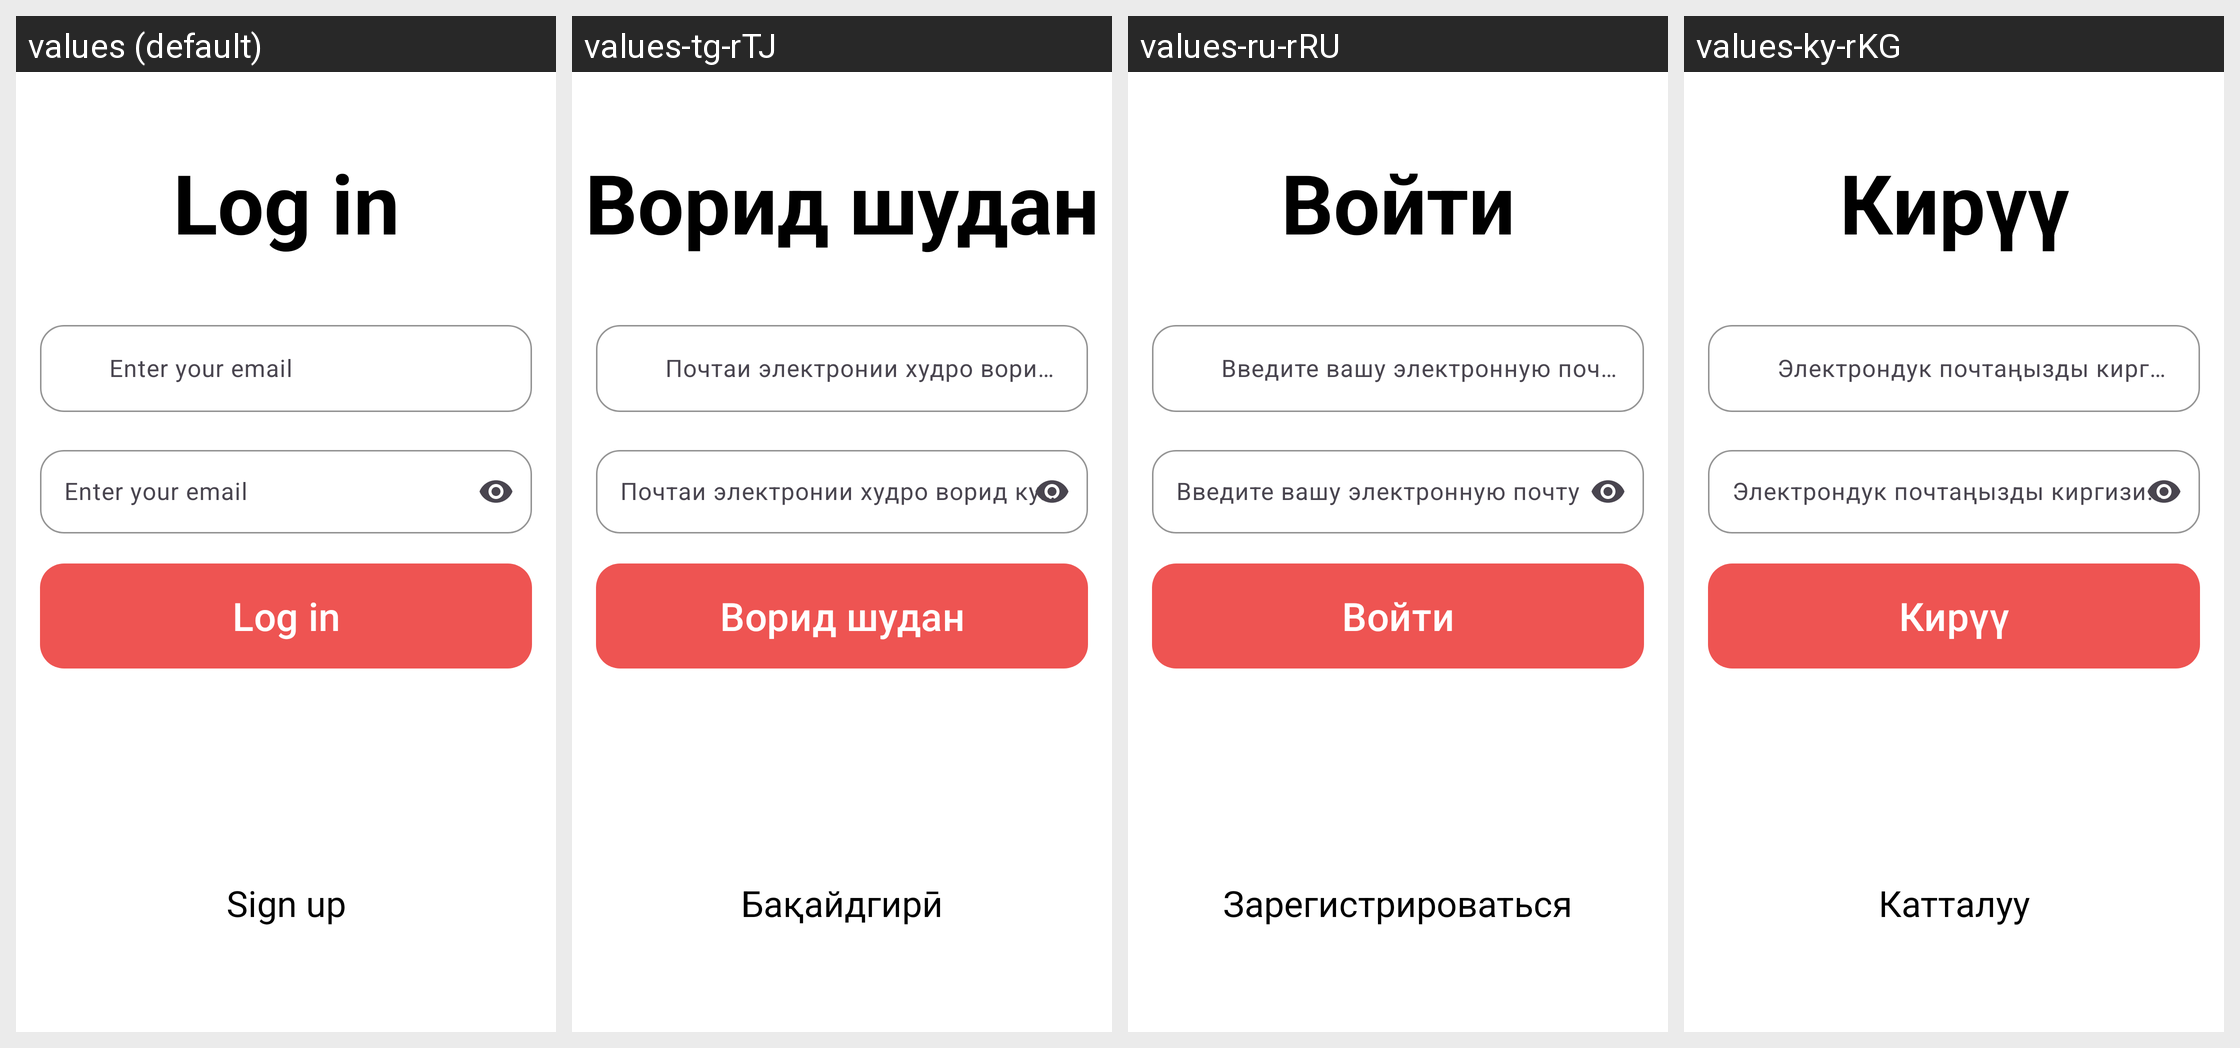

Locale-by-locale string values for the Android screen shown in this grid:
Android screen res/layout/fragment_sign_in.xml rendered under 4 locales, left to right: values (default), values-tg-rTJ, values-ru-rRU, values-ky-rKG. Device: Nexus 5 (rendered at 1080×1920; each locale shown at half size, 540×960, under a caption strip naming it); theme Theme.News.
Other locales in the repository, not shown: values-en-rUS, values-kaa, values-kk-rKZ, values-uz-rUZ, values-uzk.
Strings drawn on this screen, with the default value and each locale's value (text and hints the layout hard-codes, and strings that could not be matched under every locale, appear in the picture but are not listed):

fragment_sign_in_log_in
  values: Log in
  values-tg-rTJ: Ворид шудан
  values-ru-rRU: Войти
  values-ky-rKG: Кирүү

fragment_sign_in_sign_up
  values: Sign up
  values-tg-rTJ: Бақайдгирӣ
  values-ru-rRU: Зарегистрироваться
  values-ky-rKG: Катталуу
